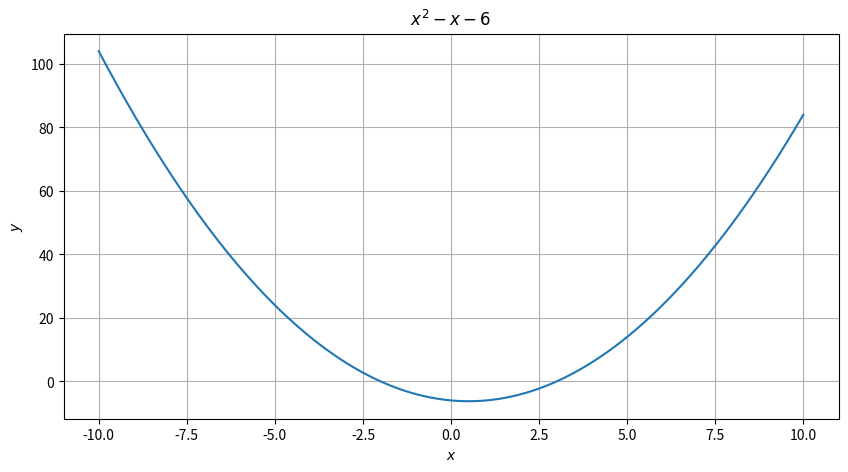

Reproduce this figure in Python.
#!/usr/bin/env python
# coding: utf-8

# In[10]:


import numpy as np
import matplotlib.pyplot as plt

x = np.arange(-10, 10.01, 0.01)
plt.figure(figsize = (10, 5))
plt.plot(x, x**2 - x - 6)
plt.xlabel(r'$x$')
plt.ylabel(r'$y$')
plt.title(r'$x^2-x-6$')
plt.grid(True)
plt.show()


# In[ ]:




